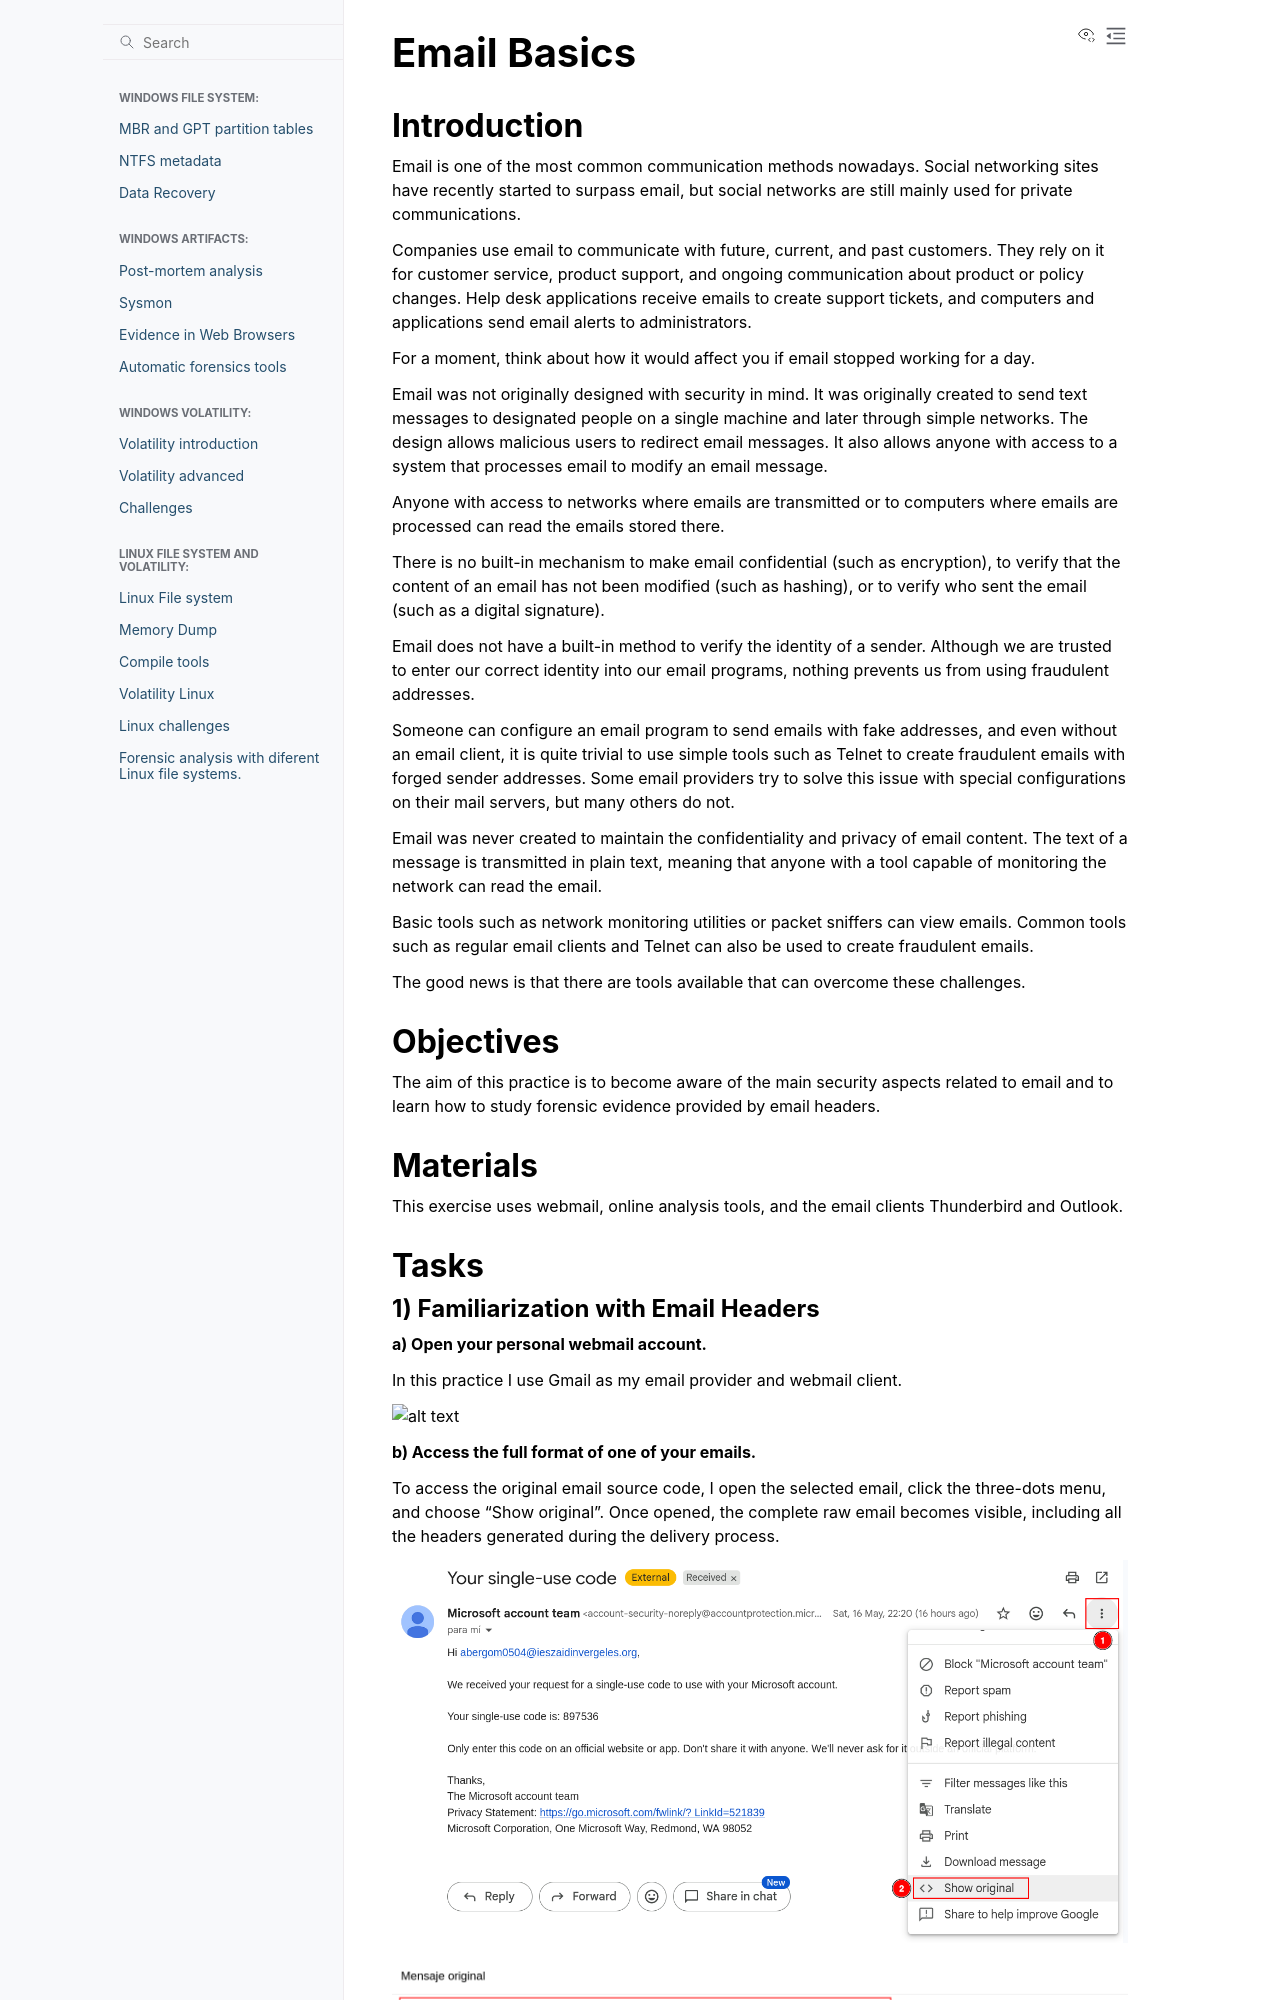

repository: PumukyDev/digital-forensics-notes · page: mail/exercise1/exercise1.html · generator: sphinx

# Email Basics

## Introduction

Email is one of the most common communication methods nowadays. Social networking sites have recently started to surpass email, but social networks are still mainly used for private communications.

Companies use email to communicate with future, current, and past customers. They rely on it for customer service, product support, and ongoing communication about product or policy changes. Help desk applications receive emails to create support tickets, and computers and applications send email alerts to administrators.

For a moment, think about how it would affect you if email stopped working for a day.

Email was not originally designed with security in mind. It was originally created to send text messages to designated people on a single machine and later through simple networks. The design allows malicious users to redirect email messages. It also allows anyone with access to a system that processes email to modify an email message.

Anyone with access to networks where emails are transmitted or to computers where emails are processed can read the emails stored there.

There is no built-in mechanism to make email confidential (such as encryption), to verify that the content of an email has not been modified (such as hashing), or to verify who sent the email (such as a digital signature).
